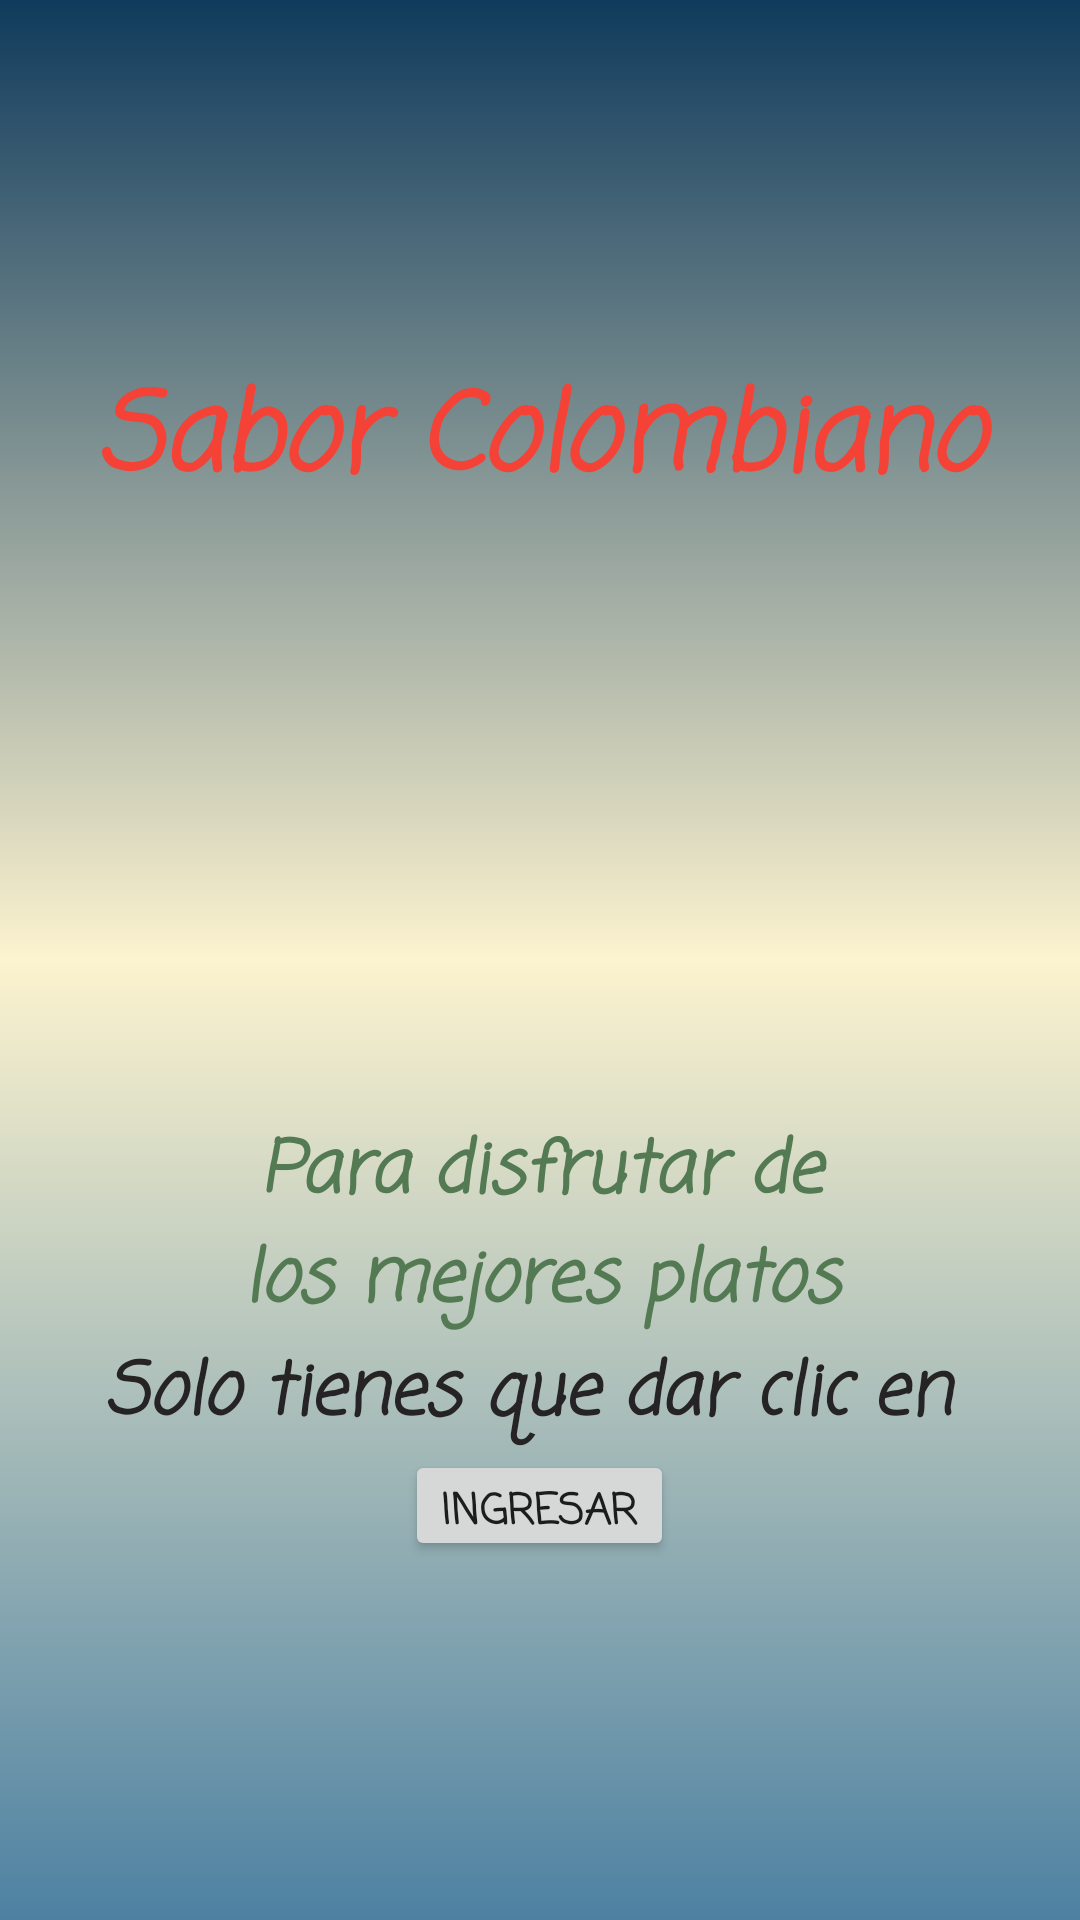

Here is an Android app screen rendered from its layout file. Give the layout XML and the strings, colors and styles it references.
<!-- AndroidManifest.xml: application theme Theme.SaborColombiano -->
<!-- res/layout/activity_main.xml -->
<?xml version="1.0" encoding="utf-8"?>
<androidx.constraintlayout.widget.ConstraintLayout xmlns:android="http://schemas.android.com/apk/res/android"
    xmlns:app="http://schemas.android.com/apk/res-auto"
    xmlns:tools="http://schemas.android.com/tools"
    android:layout_width="match_parent"
    android:layout_height="match_parent"
    android:background="@drawable/bg_color"
    tools:context=".MainActivity">

    <LinearLayout
        android:layout_width="match_parent"
        android:layout_height="match_parent"
        android:gravity="center"
        android:orientation="vertical"
        tools:layout_editor_absoluteX="0dp"
        tools:layout_editor_absoluteY="104dp">

        <TextView
            android:id="@+id/textView"
            android:layout_width="315dp"
            android:layout_height="wrap_content"
            android:fontFamily="casual"
            android:gravity="center"
            android:text="Sabor Colombiano"
            android:textColor="#F44336"
            android:textSize="36sp"
            android:textStyle="bold|italic" />


        <ImageView
            android:id="@+id/btnMiPerfil"
            android:layout_width="254dp"
            android:layout_height="198dp"
            android:layout_gravity="center"
            android:background="@drawable/comida" />


        <TextView
            android:id="@+id/textView5"
            android:layout_width="258dp"
            android:layout_height="74dp"
            android:fontFamily="casual"
            android:gravity="center"
            android:text="Para disfrutar de los mejores platos Colombianos"
            android:textColor="#537A53"
            android:textSize="24sp"
            android:textStyle="bold|italic" />

        <TextView
            android:id="@+id/textView2"
            android:layout_width="wrap_content"
            android:layout_height="wrap_content"
            android:fontFamily="casual"
            android:gravity="left"
            android:text="Solo tienes que dar clic en "
            android:textColor="#252323"
            android:textSize="24sp"
            android:textStyle="bold|italic" />

        <Button
            android:id="@+id/ingresar"
            android:layout_width="wrap_content"
            android:layout_height="37dp"
            android:fontFamily="casual"
            android:gravity="left"
            android:text="Ingresar"
            android:textStyle="bold" />

    </LinearLayout>

</androidx.constraintlayout.widget.ConstraintLayout>
<!-- resources referenced by this layout -->
<resources>
  <!-- drawable bg_color (drawable) -->
  <?xml version="1.0" encoding="utf-8"?>
  <shape xmlns:android="http://schemas.android.com/apk/res/android">
  
      <gradient
          android:angle="90"
          android:centerColor="#FCF3CF"
          android:endColor="#103b5c"
          android:startColor="#4d81a2" />
  </shape>
  <style name="Theme.SaborColombiano" parent="Theme.MaterialComponents.DayNight.DarkActionBar">
          
          <item name="colorPrimary">@color/purple_500</item>
          <item name="colorPrimaryVariant">@color/purple_700</item>
          <item name="colorOnPrimary">@color/white</item>
          
          <item name="colorSecondary">@color/teal_200</item>
          <item name="colorSecondaryVariant">@color/teal_700</item>
          <item name="colorOnSecondary">@color/black</item>
          
          <item name="android:statusBarColor" tools:targetApi="l">?attr/colorPrimaryVariant</item>
          
      </style>
  <!-- not gathered from this repository: default colours our renderer supplied (Android Studio template values) -->
  <color name="purple_500">#FF6200EE</color>
  <color name="purple_700">#FF3700B3</color>
  <color name="teal_200">#FF03DAC5</color>
  <color name="teal_700">#FF018786</color>
  <color name="black">#FF000000</color>
  <color name="white">#FFFFFFFF</color>
</resources>
